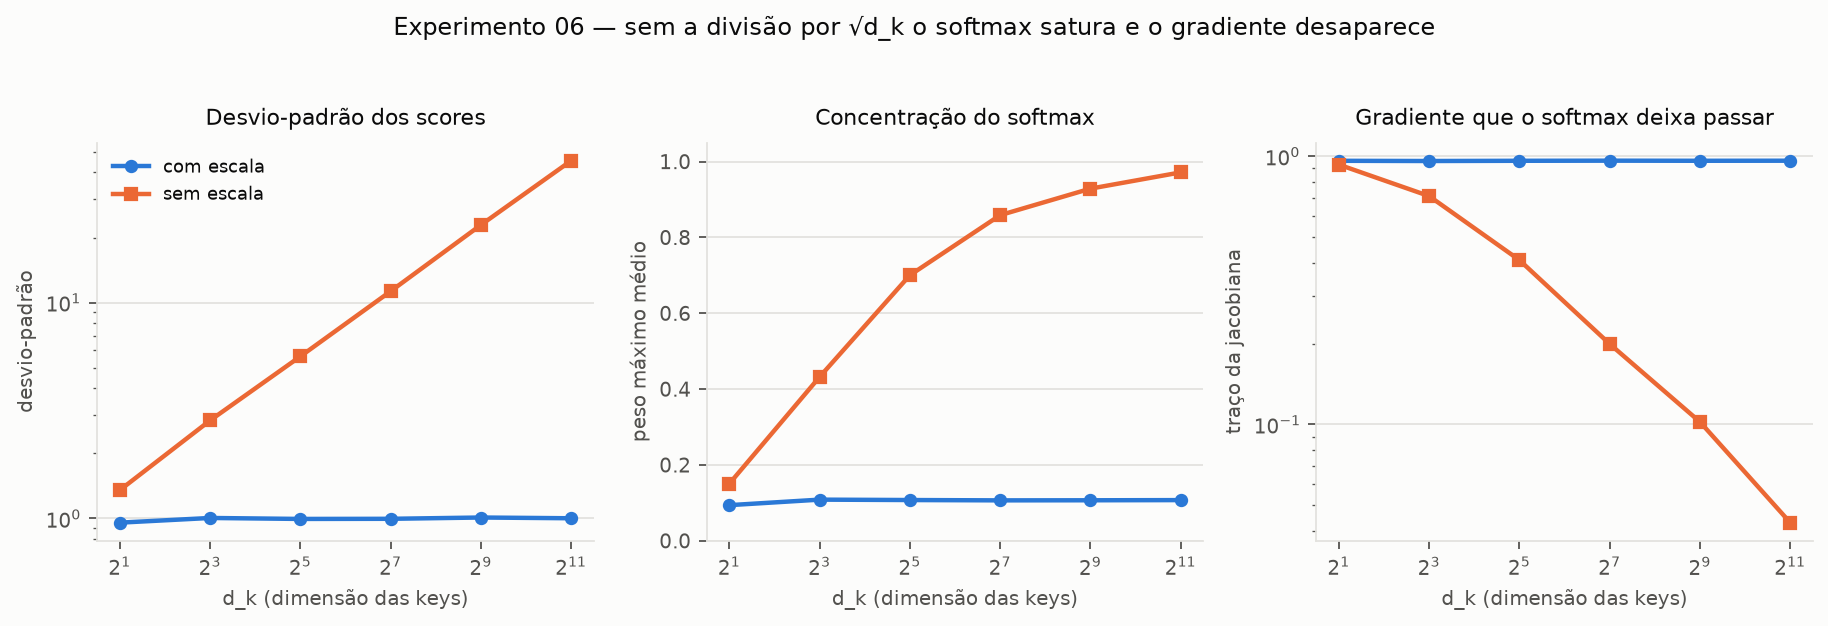

The table this chart was drawn from, first rows:
d_k, escala, desvio_padrao_scores, peso_maximo_medio, entropia_normalizada, sensibilidade_do_softmax, norma_gradiente_scores
2, com, 0.9567, 0.09386, 0.9029, 0.9608, 0.1765
2, sem, 1.353, 0.1505, 0.8298, 0.9299, 0.2147
8, com, 1.006, 0.1084, 0.8868, 0.959, 0.1916
8, sem, 2.845, 0.4321, 0.4937, 0.7097, 0.3002
32, com, 0.9953, 0.1074, 0.887, 0.9608, 0.1772
32, sem, 5.63, 0.7003, 0.2166, 0.4098, 0.2404
128, com, 0.9967, 0.1065, 0.8876, 0.9618, 0.1823
128, sem, 11.28, 0.8586, 0.09076, 0.1996, 0.1431
512, com, 1.011, 0.1067, 0.885, 0.961, 0.1822
512, sem, 22.87, 0.9285, 0.04338, 0.1022, 0.1401
2048, com, 1.003, 0.1072, 0.8868, 0.9615, 0.1966
2048, sem, 45.37, 0.9714, 0.01816, 0.04307, 0.05013
